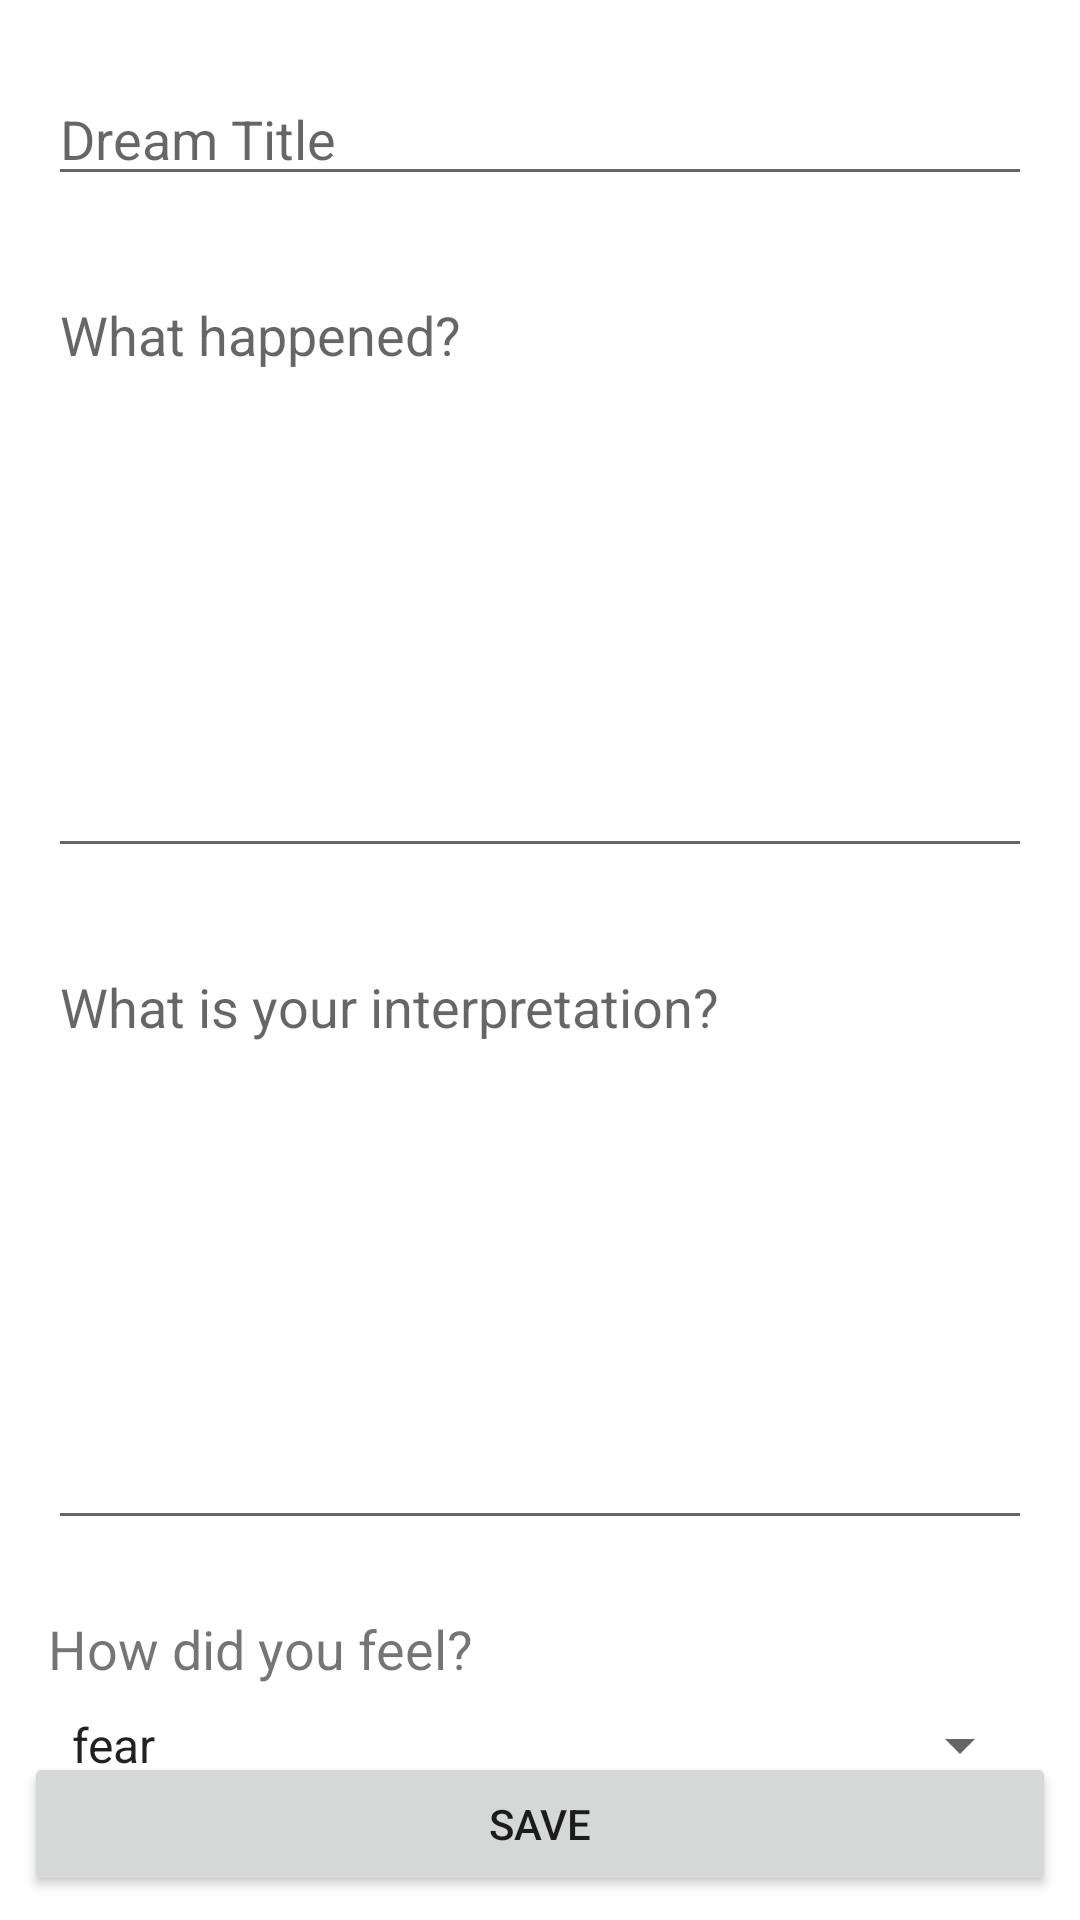

Here is an Android app screen rendered from its layout file. Give the layout XML and the strings, colors and styles it references.
<!-- AndroidManifest.xml: application theme Theme.AndroidDreamsLogKotlin -->
<!-- res/layout/activity_add.xml -->
<?xml version="1.0" encoding="utf-8"?>
<androidx.constraintlayout.widget.ConstraintLayout
    xmlns:android="http://schemas.android.com/apk/res/android"
    xmlns:app="http://schemas.android.com/apk/res-auto"
    xmlns:tools="http://schemas.android.com/tools"
    android:layout_width="match_parent"
    android:layout_height="match_parent">

    <EditText
        android:id="@+id/editText_title"
        android:layout_width="0dp"
        android:layout_height="wrap_content"
        android:layout_marginStart="16dp"
        android:layout_marginTop="24dp"
        android:layout_marginEnd="16dp"
        android:ems="10"
        android:hint="@string/editText_title_hint"
        android:importantForAutofill="no"
        android:inputType="text"
        app:layout_constraintEnd_toEndOf="parent"
        app:layout_constraintStart_toStartOf="parent"
        app:layout_constraintTop_toTopOf="parent" />

    <EditText
        android:id="@+id/editText_content"
        android:layout_width="0dp"
        android:layout_height="200dp"
        android:layout_marginStart="16dp"
        android:layout_marginTop="24dp"
        android:layout_marginEnd="16dp"
        android:ems="10"
        android:gravity="start|top"
        android:hint="@string/editText_content_hint"
        android:importantForAutofill="no"
        android:inputType="textMultiLine"
        app:layout_constraintEnd_toEndOf="parent"
        app:layout_constraintStart_toStartOf="parent"
        app:layout_constraintTop_toBottomOf="@+id/editText_title" />

    <EditText
        android:id="@+id/editText_reflection"
        android:layout_width="0dp"
        android:layout_height="200dp"
        android:layout_marginStart="16dp"
        android:layout_marginTop="24dp"
        android:layout_marginEnd="16dp"
        android:ems="10"
        android:gravity="start|top"
        android:hint="@string/editText_reflection_hint"
        android:importantForAutofill="no"
        android:inputType="textMultiLine"
        app:layout_constraintEnd_toEndOf="parent"
        app:layout_constraintStart_toStartOf="parent"
        app:layout_constraintTop_toBottomOf="@+id/editText_content" />

    <Spinner
        android:id="@+id/spinner_emotion"
        android:layout_width="match_parent"
        android:layout_height="wrap_content"
        android:layout_marginStart="16dp"
        android:layout_marginTop="8dp"
        android:layout_marginEnd="16dp"
        android:entries="@array/emotions"
        app:layout_constraintEnd_toEndOf="parent"
        app:layout_constraintHorizontal_bias="0.0"
        app:layout_constraintStart_toStartOf="parent"
        app:layout_constraintTop_toBottomOf="@+id/textView_emotion" />

    <TextView
        android:id="@+id/textView_emotion"
        android:layout_width="0dp"
        android:layout_height="wrap_content"
        android:layout_marginStart="16dp"
        android:layout_marginTop="24dp"
        android:layout_marginEnd="16dp"
        android:text="@string/textView_emotion_hint"
        android:textSize="18sp"
        app:layout_constraintEnd_toEndOf="parent"
        app:layout_constraintStart_toStartOf="parent"
        app:layout_constraintTop_toBottomOf="@+id/editText_reflection" />

    <Button
        android:id="@+id/button_save"
        android:layout_width="0dp"
        android:layout_height="wrap_content"
        android:layout_marginStart="8dp"
        android:layout_marginEnd="8dp"
        android:layout_marginBottom="8dp"
        android:text="@string/button_save"
        app:layout_constraintBottom_toBottomOf="parent"
        app:layout_constraintEnd_toEndOf="parent"
        app:layout_constraintStart_toStartOf="parent" />
</androidx.constraintlayout.widget.ConstraintLayout>
<!-- resources referenced by this layout -->
<resources>
  <string-array name="emotions">
          <item>fear</item>
          <item>panic</item>
          <item>loss of self</item>
          <item>grief</item>
          <item>freedom</item>
          <item>joy</item>
          <item>love</item>
          <item>vulnerability</item>
          <item>confused</item>
          <item>sad</item>
      </string-array>
  <string name="button_save">Save</string>
  <string name="editText_content_hint">What happened?</string>
  <string name="editText_reflection_hint">What is your interpretation?</string>
  <string name="editText_title_hint">Dream Title</string>
  <string name="textView_emotion_hint">How did you feel?</string>
  <style name="Theme.AndroidDreamsLogKotlin" parent="Theme.MaterialComponents.DayNight.DarkActionBar">
          
          <item name="colorPrimary">@color/purple_500</item>
          <item name="colorPrimaryVariant">@color/purple_700</item>
          <item name="colorOnPrimary">@color/white</item>
          
          <item name="colorSecondary">@color/teal_200</item>
          <item name="colorSecondaryVariant">@color/teal_700</item>
          <item name="colorOnSecondary">@color/black</item>
          
          <item name="android:statusBarColor" tools:targetApi="l">?attr/colorPrimaryVariant</item>
          
      </style>
  <!-- not gathered from this repository: default colours our renderer supplied (Android Studio template values) -->
  <color name="purple_500">#FF6200EE</color>
  <color name="purple_700">#FF3700B3</color>
  <color name="teal_200">#FF03DAC5</color>
  <color name="teal_700">#FF018786</color>
  <color name="black">#FF000000</color>
  <color name="white">#FFFFFFFF</color>
</resources>
